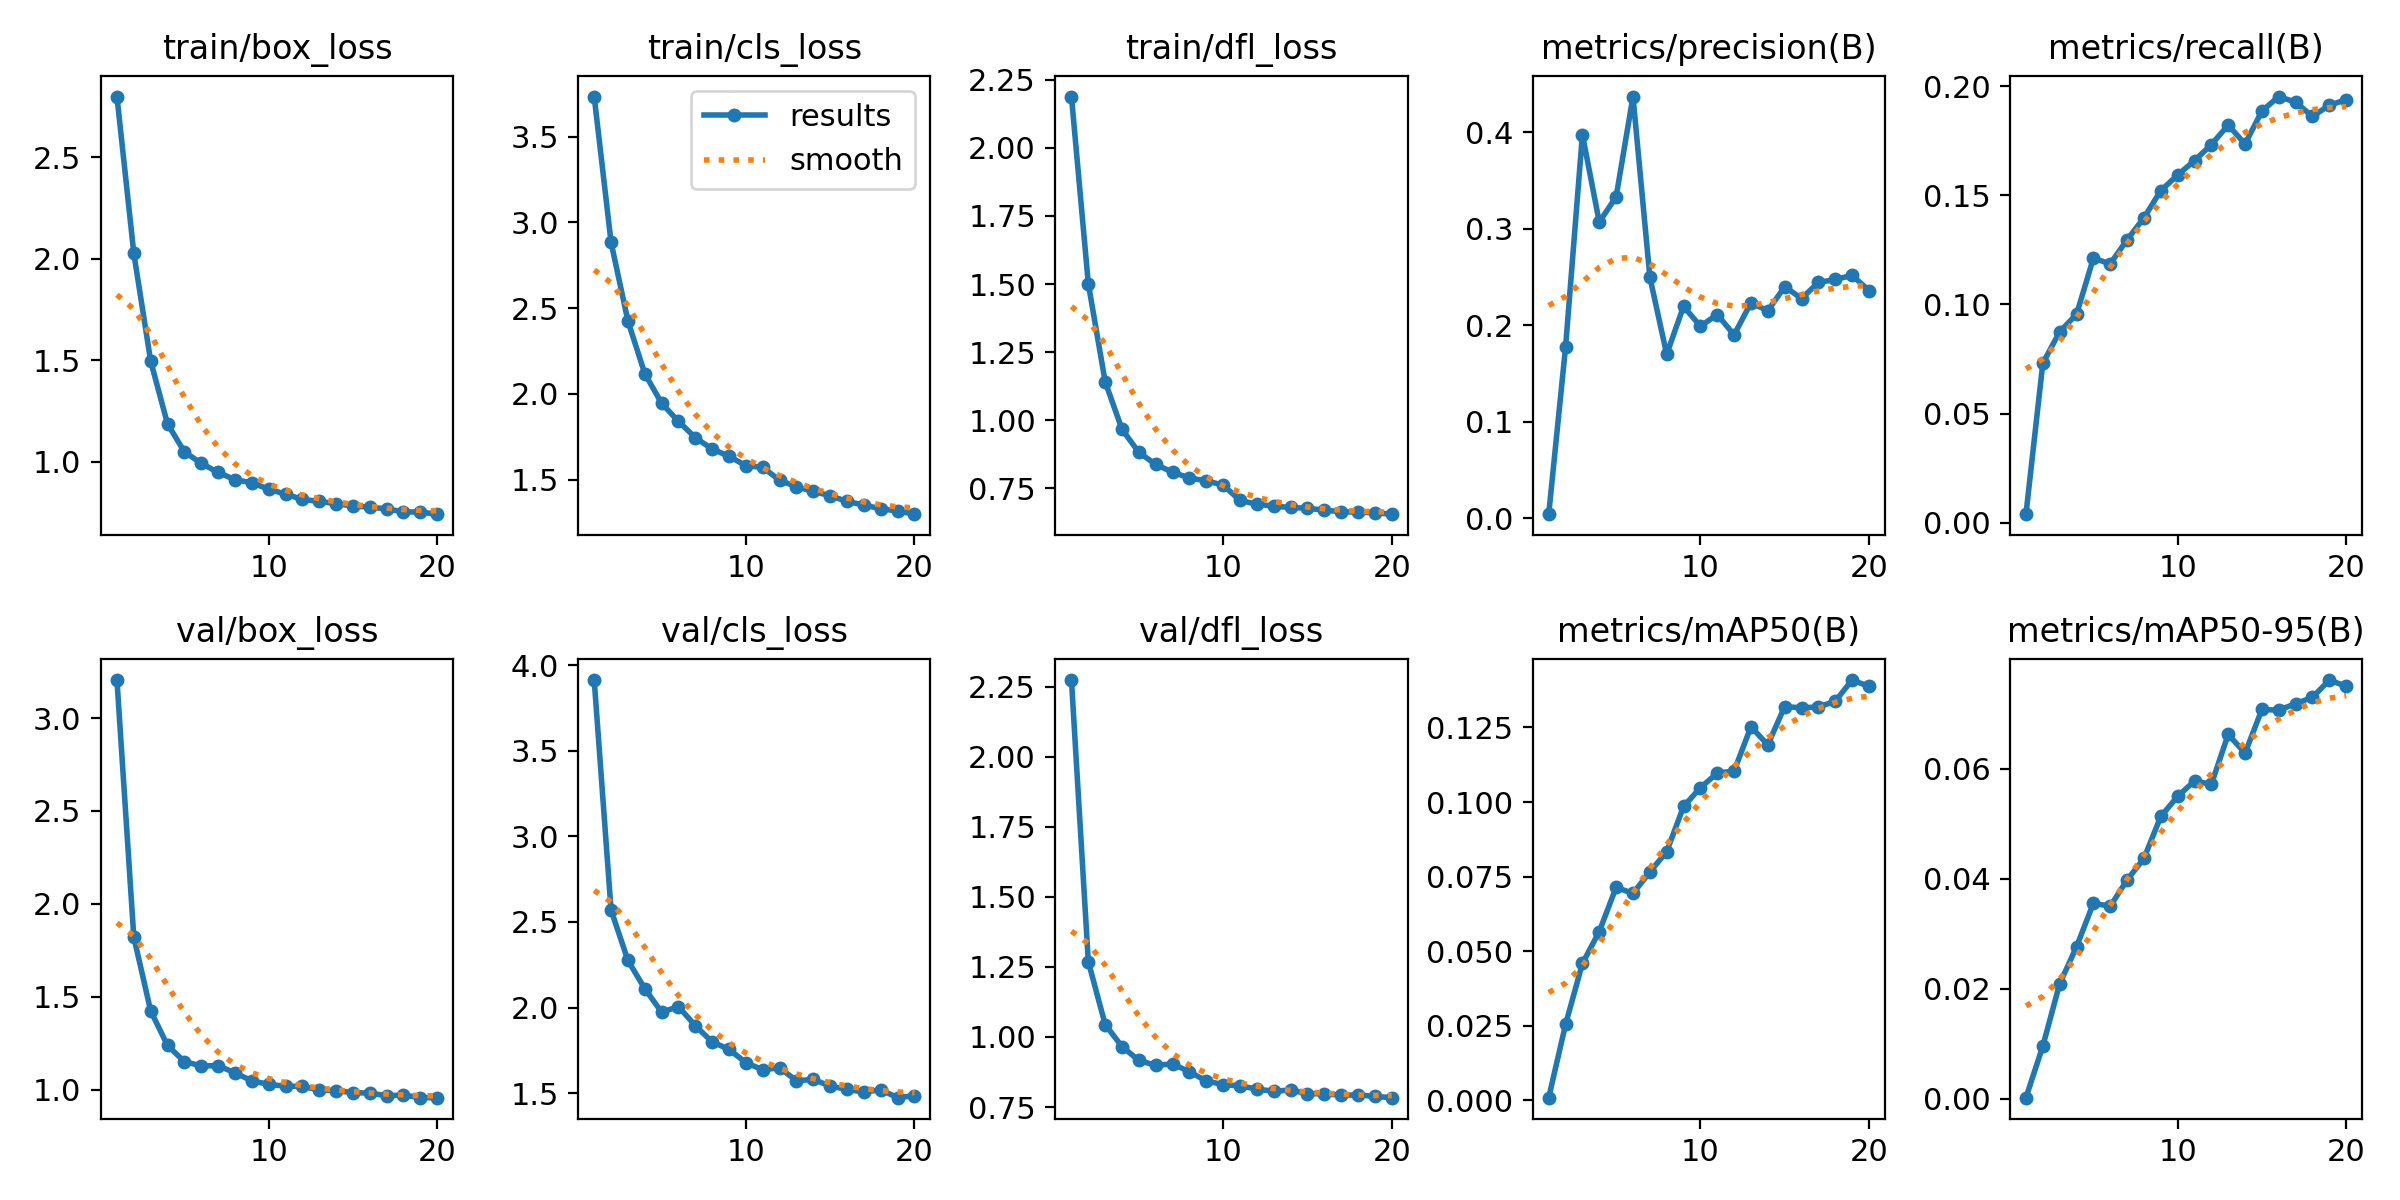

Data behind this chart, as committed beside it:
epoch, time, train/box_loss, train/cls_loss, train/dfl_loss, metrics/precision(B), metrics/recall(B), metrics/mAP50(B), metrics/mAP50-95(B), val/box_loss, val/cls_loss, val/dfl_loss, lr/pg0, lr/pg1, lr/pg2
1, 87.14, 2.801, 3.733, 2.188, 0.00397, 0.00388, 0.00091, 0.00024, 3.205, 3.914, 2.274, 0.0002362, 0.0002362, 0.0002362
2, 174.2, 2.028, 2.884, 1.502, 0.1772, 0.07301, 0.02544, 0.00962, 1.822, 2.57, 1.269, 0.0004507, 0.0004507, 0.0004507
3, 262.1, 1.496, 2.425, 1.141, 0.3976, 0.08746, 0.04592, 0.02094, 1.425, 2.276, 1.044, 0.0006417, 0.0006417, 0.0006417
4, 349.1, 1.186, 2.118, 0.9666, 0.3069, 0.09542, 0.05659, 0.02767, 1.238, 2.11, 0.9655, 0.000608, 0.000608, 0.000608
5, 434.7, 1.049, 1.946, 0.8818, 0.3331, 0.1211, 0.07141, 0.03559, 1.151, 1.973, 0.9163, 0.0005726, 0.0005726, 0.0005726
6, 520.8, 0.9916, 1.839, 0.8378, 0.4371, 0.1186, 0.06937, 0.03504, 1.129, 2.006, 0.8985, 0.0005373, 0.0005373, 0.0005373
7, 605.2, 0.9472, 1.745, 0.8092, 0.25, 0.1296, 0.07656, 0.03982, 1.129, 1.893, 0.9041, 0.0005019, 0.0005019, 0.0005019
8, 689.5, 0.9113, 1.678, 0.788, 0.1698, 0.1396, 0.08337, 0.04375, 1.091, 1.799, 0.8756, 0.0004666, 0.0004666, 0.0004666
9, 774.6, 0.8957, 1.636, 0.7776, 0.2195, 0.1521, 0.09851, 0.05137, 1.048, 1.755, 0.8429, 0.0004313, 0.0004313, 0.0004313
10, 859.2, 0.8643, 1.582, 0.7617, 0.1989, 0.1593, 0.1048, 0.05502, 1.029, 1.678, 0.8299, 0.0003959, 0.0003959, 0.0003959
11, 945.4, 0.8398, 1.572, 0.7056, 0.211, 0.1659, 0.1097, 0.05783, 1.019, 1.636, 0.8252, 0.0003606, 0.0003606, 0.0003606
12, 1029, 0.8139, 1.497, 0.6917, 0.1899, 0.1732, 0.1104, 0.05722, 1.019, 1.648, 0.8143, 0.0003252, 0.0003252, 0.0003252
13, 1114, 0.8038, 1.458, 0.6845, 0.2233, 0.1822, 0.1253, 0.06628, 0.9987, 1.572, 0.8059, 0.0002899, 0.0002899, 0.0002899
14, 1198, 0.7932, 1.431, 0.6798, 0.2148, 0.1735, 0.1192, 0.0629, 0.9951, 1.58, 0.8108, 0.0002545, 0.0002545, 0.0002545
15, 1282, 0.781, 1.407, 0.6766, 0.2399, 0.1886, 0.132, 0.07082, 0.9848, 1.54, 0.7973, 0.0002192, 0.0002192, 0.0002192
16, 1366, 0.7759, 1.373, 0.6699, 0.2276, 0.1952, 0.1316, 0.07069, 0.982, 1.522, 0.7971, 0.0001839, 0.0001839, 0.0001839
17, 1450, 0.767, 1.352, 0.6642, 0.2442, 0.1926, 0.1319, 0.07188, 0.9678, 1.506, 0.7918, 0.0001485, 0.0001485, 0.0001485
18, 1534, 0.7529, 1.33, 0.6622, 0.2474, 0.1861, 0.1338, 0.07303, 0.9715, 1.52, 0.7932, 0.0001132, 0.0001132, 0.0001132
19, 1617, 0.7511, 1.317, 0.6603, 0.2516, 0.1913, 0.1409, 0.07617, 0.9575, 1.473, 0.7879, 7.7826e-05, 7.7826e-05, 7.7826e-05
20, 1701, 0.741, 1.299, 0.6551, 0.2359, 0.1938, 0.1388, 0.07503, 0.9575, 1.485, 0.7833, 4.2483e-05, 4.2483e-05, 4.2483e-05
